Dataset: LR (GitHub, omarbesbes/RUnet). Classes: berry, bird, dog, flower.

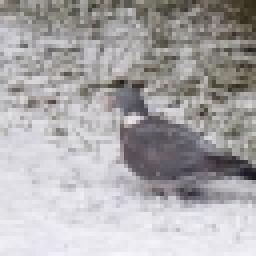
Label: bird

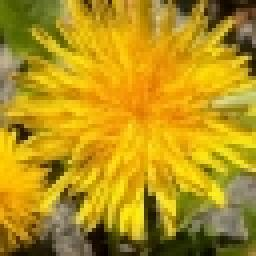
Label: flower

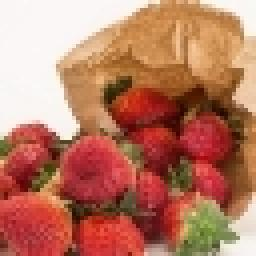
Label: berry

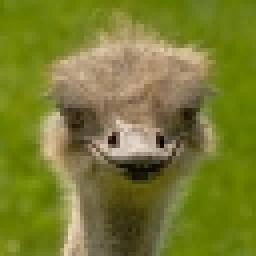
Label: bird

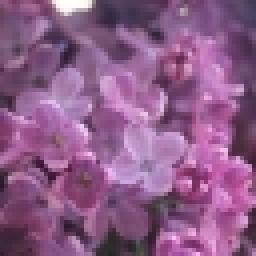
Label: flower

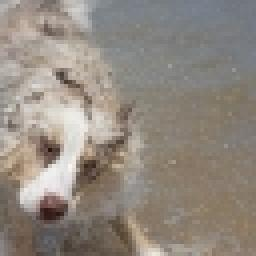
Label: dog
